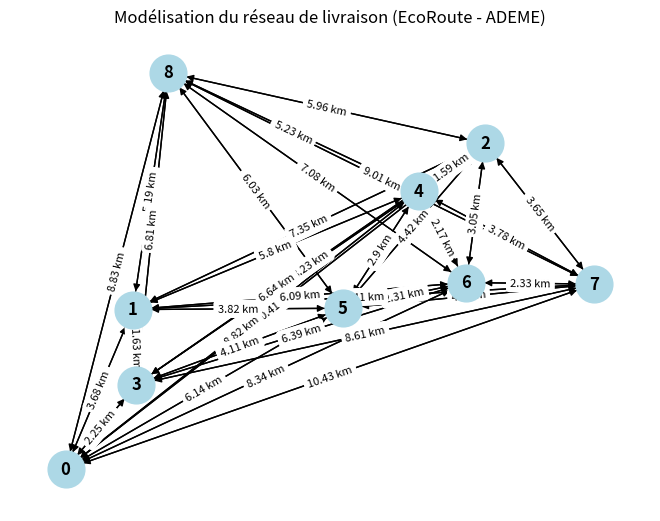

Reproduce this figure in Python.
# ============================================================
# 🚚 Modélisation du problème VRP — Projet EcoRoute / ADEME
# ============================================================

import networkx as nx
import random
import pandas as pd

# -----------------------------
# 1. Définition des paramètres
# -----------------------------

N_CLIENTS = 8
N_VEHICULES = 3
SEED = 42
random.seed(SEED)

# Fenêtres temporelles simulées (heures en minutes)
TIME_WINDOWS = [(480, 600), (540, 720), (600, 780), (660, 840),
                (720, 900), (780, 960), (840, 1020), (900, 1080)]

# -----------------------------
# 2. Génération du graphe
# -----------------------------

G = nx.complete_graph(N_CLIENTS + 1, create_using=nx.DiGraph())  # +1 pour le dépôt
positions = {}

# Ajout du dépôt (node 0)
G.nodes[0]['type'] = 'depot'
G.nodes[0]['location'] = (0, 0)
G.nodes[0]['time_window'] = (480, 1080)  # 8h00 - 18h00
positions[0] = (0, 0)

# -----------------------------
# 3. Ajout des clients
# -----------------------------
for i in range(1, N_CLIENTS + 1):
    G.nodes[i]['type'] = 'client'
    G.nodes[i]['demand_kg'] = random.randint(50, 200)
    G.nodes[i]['location'] = (random.uniform(1, 10), random.uniform(1, 10))
    G.nodes[i]['time_window'] = TIME_WINDOWS[i - 1]
    G.nodes[i]['priority'] = random.choice(['normale', 'haute'])
    positions[i] = G.nodes[i]['location']

# -----------------------------
# 4. Pondération des arêtes
# -----------------------------
for i in G.nodes:
    for j in G.nodes:
        if i != j:
            x1, y1 = G.nodes[i]['location']
            x2, y2 = G.nodes[j]['location']
            distance = ((x2 - x1)**2 + (y2 - y1)**2)**0.5

            # Variation du temps de trajet selon l’heure (facteur simplifié)
            traffic_factor = random.uniform(1.0, 1.5)
            time = distance * traffic_factor * 6  # minutes (≈10 km/h)

            # Coût environnemental simplifié
            co2 = distance * random.uniform(0.12, 0.25)  # kg CO₂/km

            G[i][j]['distance_km'] = round(distance, 2)
            G[i][j]['time_min'] = round(time, 1)
            G[i][j]['co2_kg'] = round(co2, 3)

# -----------------------------
# 5. Flotte de véhicules
# -----------------------------
vehicules = pd.DataFrame([
    {'id': f'V{i+1}', 'cap_kg': random.randint(400, 700),
     'dispo': (480, 1080), 'type': random.choice(['électrique', 'diesel'])}
    for i in range(N_VEHICULES)
])

# -----------------------------
# 6. Affichage synthétique
# -----------------------------
print("=== DÉPÔT ===")
print(G.nodes[0])
print("\n=== CLIENTS ===")
for i in range(1, N_CLIENTS + 1):
    print(f"Client {i} :", G.nodes[i])

print("\n=== FLOTTE DE VÉHICULES ===")
print(vehicules)

print("\n=== Exemple de pondération (arête 0→1) ===")
print(G[0][1])

# -----------------------------
# 7. Visualisation du graphe
# -----------------------------
import matplotlib.pyplot as plt

edge_labels = {(i, j): f"{G[i][j]['distance_km']} km" for i, j in G.edges}
nx.draw(G, positions, with_labels=True, node_size=700, node_color="lightblue", font_weight='bold')
nx.draw_networkx_edge_labels(G, positions, edge_labels=edge_labels, font_size=8)
plt.title("Modélisation du réseau de livraison (EcoRoute - ADEME)")
plt.show()
